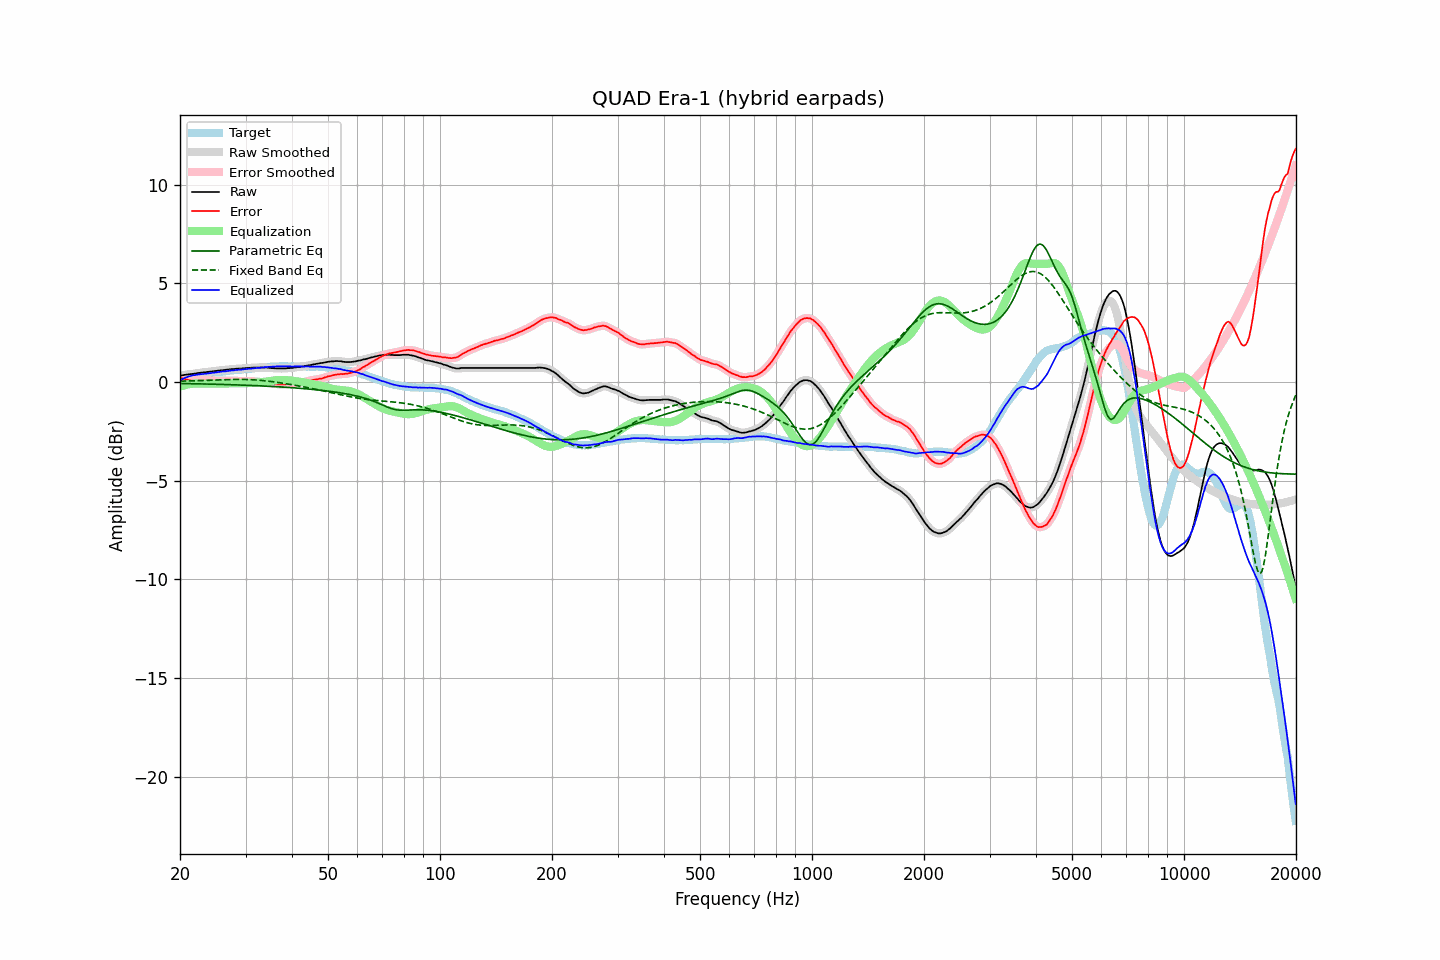

The table this chart was drawn from, first rows:
frequency, raw, error, smoothed, error_smoothed, equalization, parametric_eq, fixed_band_eq, equalized_raw, equalized_smoothed, target
20.00, 0.33, 0.23, 0.33, 0.23, -0.23, -0.07, 0.05, 0.10, 0.09, 0.10
20.20, 0.34, 0.20, 0.34, 0.20, -0.20, -0.07, 0.05, 0.14, 0.14, 0.14
20.40, 0.35, 0.17, 0.35, 0.18, -0.18, -0.07, 0.05, 0.17, 0.18, 0.18
20.61, 0.37, 0.16, 0.37, 0.16, -0.15, -0.07, 0.05, 0.22, 0.21, 0.21
20.81, 0.38, 0.13, 0.38, 0.13, -0.13, -0.08, 0.06, 0.25, 0.25, 0.25
21.02, 0.39, 0.10, 0.39, 0.11, -0.11, -0.08, 0.06, 0.28, 0.28, 0.29
21.23, 0.40, 0.09, 0.40, 0.09, -0.10, -0.08, 0.06, 0.30, 0.30, 0.30
21.44, 0.41, 0.08, 0.41, 0.08, -0.09, -0.08, 0.06, 0.32, 0.32, 0.32
21.66, 0.42, 0.08, 0.42, 0.08, -0.08, -0.08, 0.06, 0.34, 0.34, 0.34
21.87, 0.43, 0.07, 0.43, 0.07, -0.07, -0.08, 0.07, 0.36, 0.36, 0.35
22.09, 0.44, 0.07, 0.44, 0.07, -0.07, -0.08, 0.07, 0.37, 0.37, 0.37
22.31, 0.46, 0.08, 0.46, 0.07, -0.07, -0.09, 0.07, 0.39, 0.38, 0.38
22.54, 0.47, 0.08, 0.47, 0.08, -0.08, -0.09, 0.08, 0.39, 0.39, 0.39
22.76, 0.48, 0.08, 0.48, 0.08, -0.08, -0.09, 0.08, 0.40, 0.40, 0.40
22.99, 0.49, 0.09, 0.49, 0.08, -0.08, -0.09, 0.08, 0.41, 0.41, 0.40
23.22, 0.50, 0.09, 0.50, 0.09, -0.08, -0.09, 0.08, 0.42, 0.42, 0.41
23.45, 0.51, 0.09, 0.51, 0.09, -0.08, -0.10, 0.09, 0.43, 0.43, 0.42
23.69, 0.52, 0.09, 0.52, 0.09, -0.08, -0.10, 0.09, 0.43, 0.44, 0.43
23.92, 0.53, 0.09, 0.53, 0.08, -0.08, -0.10, 0.09, 0.45, 0.45, 0.44
24.16, 0.54, 0.08, 0.54, 0.08, -0.08, -0.10, 0.10, 0.46, 0.46, 0.46
24.40, 0.55, 0.07, 0.55, 0.08, -0.08, -0.10, 0.10, 0.47, 0.47, 0.48
24.65, 0.56, 0.08, 0.56, 0.08, -0.08, -0.11, 0.10, 0.48, 0.48, 0.48
24.89, 0.57, 0.08, 0.57, 0.08, -0.08, -0.11, 0.11, 0.49, 0.49, 0.49
25.14, 0.58, 0.08, 0.58, 0.08, -0.08, -0.11, 0.11, 0.50, 0.50, 0.50
25.39, 0.59, 0.08, 0.59, 0.08, -0.08, -0.11, 0.11, 0.51, 0.51, 0.51
25.65, 0.60, 0.07, 0.60, 0.08, -0.08, -0.11, 0.12, 0.52, 0.52, 0.53
25.91, 0.61, 0.08, 0.61, 0.08, -0.08, -0.12, 0.12, 0.53, 0.53, 0.53
26.16, 0.62, 0.08, 0.62, 0.08, -0.08, -0.12, 0.12, 0.54, 0.54, 0.54
26.43, 0.62, 0.07, 0.62, 0.08, -0.07, -0.12, 0.12, 0.54, 0.55, 0.55
26.69, 0.63, 0.07, 0.63, 0.07, -0.07, -0.12, 0.13, 0.56, 0.56, 0.56
26.96, 0.64, 0.06, 0.64, 0.07, -0.07, -0.13, 0.13, 0.57, 0.57, 0.57
27.23, 0.65, 0.07, 0.65, 0.07, -0.07, -0.13, 0.13, 0.58, 0.58, 0.58
27.50, 0.66, 0.07, 0.66, 0.06, -0.07, -0.13, 0.13, 0.59, 0.59, 0.59
27.77, 0.66, 0.07, 0.66, 0.06, -0.06, -0.13, 0.13, 0.59, 0.60, 0.59
28.05, 0.67, 0.06, 0.67, 0.06, -0.06, -0.14, 0.14, 0.61, 0.61, 0.61
28.33, 0.68, 0.07, 0.68, 0.06, -0.06, -0.14, 0.14, 0.62, 0.62, 0.61
28.62, 0.68, 0.06, 0.68, 0.06, -0.06, -0.14, 0.14, 0.62, 0.62, 0.62
28.90, 0.69, 0.06, 0.69, 0.06, -0.06, -0.15, 0.14, 0.63, 0.63, 0.63
29.19, 0.69, 0.06, 0.69, 0.05, -0.06, -0.15, 0.14, 0.63, 0.64, 0.63
29.48, 0.70, 0.04, 0.70, 0.05, -0.05, -0.15, 0.14, 0.65, 0.65, 0.66
29.78, 0.71, 0.05, 0.71, 0.05, -0.05, -0.15, 0.14, 0.66, 0.66, 0.66
30.08, 0.71, 0.04, 0.71, 0.05, -0.05, -0.16, 0.13, 0.66, 0.66, 0.67
30.38, 0.72, 0.05, 0.72, 0.05, -0.05, -0.16, 0.13, 0.67, 0.67, 0.66
30.68, 0.72, 0.04, 0.72, 0.04, -0.05, -0.16, 0.13, 0.67, 0.68, 0.68
30.99, 0.73, 0.05, 0.73, 0.04, -0.04, -0.17, 0.12, 0.69, 0.68, 0.68
31.30, 0.73, 0.04, 0.73, 0.04, -0.04, -0.17, 0.12, 0.69, 0.69, 0.69
31.61, 0.74, 0.04, 0.74, 0.04, -0.04, -0.17, 0.12, 0.70, 0.70, 0.70
31.93, 0.74, 0.03, 0.74, 0.03, -0.03, -0.18, 0.11, 0.71, 0.71, 0.71
32.24, 0.74, 0.03, 0.74, 0.03, -0.02, -0.18, 0.11, 0.71, 0.72, 0.71
32.57, 0.74, 0.01, 0.74, 0.02, -0.02, -0.19, 0.10, 0.72, 0.72, 0.73
32.89, 0.74, 0.01, 0.74, 0.01, -0.01, -0.19, 0.09, 0.73, 0.73, 0.73
33.22, 0.74, -0.00, 0.74, -0.00, 0.00, -0.19, 0.08, 0.74, 0.74, 0.74
33.55, 0.74, -0.01, 0.74, -0.01, 0.01, -0.20, 0.08, 0.75, 0.75, 0.75
33.89, 0.74, -0.02, 0.74, -0.02, 0.02, -0.20, 0.07, 0.76, 0.76, 0.76
34.23, 0.74, -0.03, 0.74, -0.03, 0.03, -0.20, 0.06, 0.77, 0.77, 0.77
34.57, 0.73, -0.05, 0.73, -0.04, 0.05, -0.21, 0.05, 0.77, 0.77, 0.78
34.92, 0.72, -0.05, 0.72, -0.06, 0.06, -0.21, 0.04, 0.78, 0.78, 0.77
35.27, 0.71, -0.07, 0.71, -0.07, 0.07, -0.22, 0.03, 0.78, 0.78, 0.78
35.62, 0.71, -0.08, 0.71, -0.08, 0.08, -0.22, 0.02, 0.79, 0.79, 0.79
35.97, 0.70, -0.09, 0.70, -0.09, 0.09, -0.23, 0.01, 0.79, 0.79, 0.79
... 635 more rows
